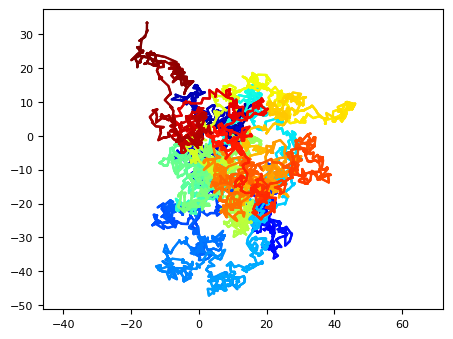

Source code (Python):
# -*- coding: utf-8 -*-
"""
Created on Sun Mar  1 12:13:32 2020

[redacted]
Two-Dimensional Brownian Motion
"""

import numpy as np
import matplotlib
import matplotlib.pyplot as plt

def set_size(w,h, ax=None):
    """ w, h: width, height in inches """
    if not ax: ax=plt.gca()
    l = ax.figure.subplotpars.left
    r = ax.figure.subplotpars.right
    t = ax.figure.subplotpars.top
    b = ax.figure.subplotpars.bottom
    figw = float(w)/(r-l)
    figh = float(h)/(t-b)
    ax.figure.set_size_inches(figw, figh)
    
from matplotlib import rcParams
rcParams.update({'figure.autolayout': True})
rcParams.update(matplotlib.rcParamsDefault)
rcParams.update({'font.size': 8})


csfont = {'fontname':'Times New Roman'}
hfont = {'fontname':'Helvetica'}
#%matplotlib inline


n = 5000
x = np.cumsum(np.random.randn(n))
y = np.cumsum(np.random.randn(n))

# We add 10 intermediary points between two
# successive points. We interpolate x and y.
k = 10
x2 = np.interp(np.arange(n * k), np.arange(n) * k, x)
y2 = np.interp(np.arange(n * k), np.arange(n) * k, y)
fig, ax = plt.subplots(1, 1, figsize=(4,3))
# Now, we draw our points with a gradient of colors.
ax.scatter(x2, y2, c=range(n * k), linewidths=0,
           marker='o', s=3, cmap=plt.cm.jet,)
#ax.grid()
ax.axis('equal')
#ax.set_xlabel('Number of Steps', **hfont)
set_size(4,3)
plt.savefig('BM2.pdf')
plt.show()
